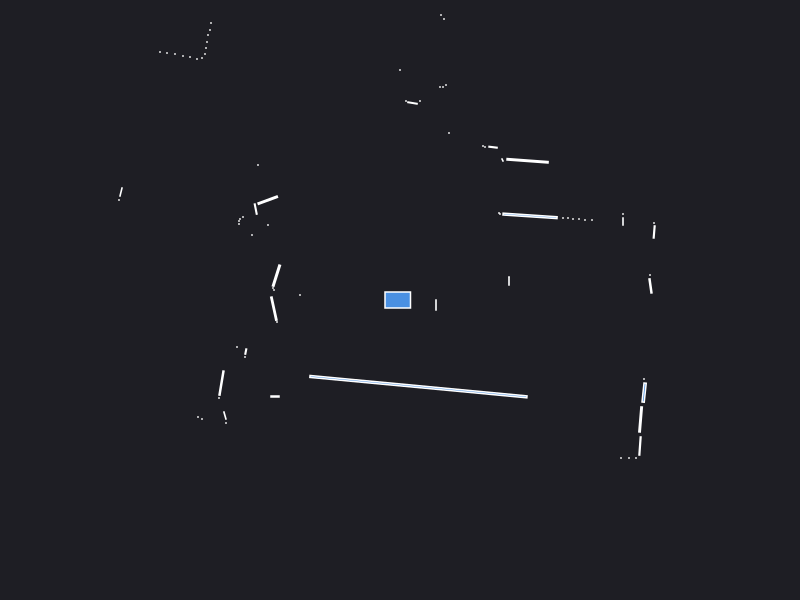

Data behind this chart, as committed beside it:
0.000000	0.000000	0.049500
2.505	0.1407	0.008038
2.5	0.25	0.000441
1.09	0.185	0.001890
1.09	0.23	0.000441
2.542	0.6803	0.005147
2.54	0.77	0.000441
2.23	0.785	0.001890
2.23	0.86	0.000441
1.92	0.8	0.000441
1.85	0.8	0.000441
1.79	0.81	0.000441
1.73	0.81	0.000441
1.68	0.82	0.000441
1.63	0.82	0.000441
1.3	0.8413	0.04181
1	0.86	0.000441
0.99	0.87	0.000441
1.276	1.392	0.02783
1.025	1.4	0.001250
0.9304	1.528	0.003643
0.85	1.53	0.000441
0.83	1.54	0.000441
2.05	4.9	0.000441
1.81	4.89	0.000441
1.39	4.11	0.000441
1.33	4.12	0.000441
0.49	1.67	0.000441
0.46	2.15	0.000441
0.43	2.13	0.000441
0.4	2.13	0.000441
0.44	2.81	0.000441
0.41	2.85	0.000441
0.2	1.99	0.000441
0.125	1.97	0.004465
0.06	1.99	0.000441
-0.000000	2.3	0.000441
-0.1704	3.337	0.007332
-0.3852	3.361	0.007858
-0.53	3.38	0.000441
-0.58	3.38	0.000441
-0.64	3.39	0.000441
-0.69	3.4	0.000441
-0.74	3.41	0.000441
-0.79	3.41	0.000441
-0.85	3.42	0.000441
-0.9	3.43	0.000441
-0.96	3.45	0.000441
-1.01	3.46	0.000441
-1.07	3.48	0.000441
-1.14	3.51	0.000441
-2.07	5.34	0.000441
-2.1	5.18	0.000441
-2.11	5.02	0.000441
-2.13	4.87	0.000441
-2.16	4.75	0.000441
-1.93	3.81	0.000441
-2.21	3.93	0.000441
-2.26	3.89	0.000441
-2.34	3.89	0.000441
-2.42	3.9	0.000441
... 50 more rows
